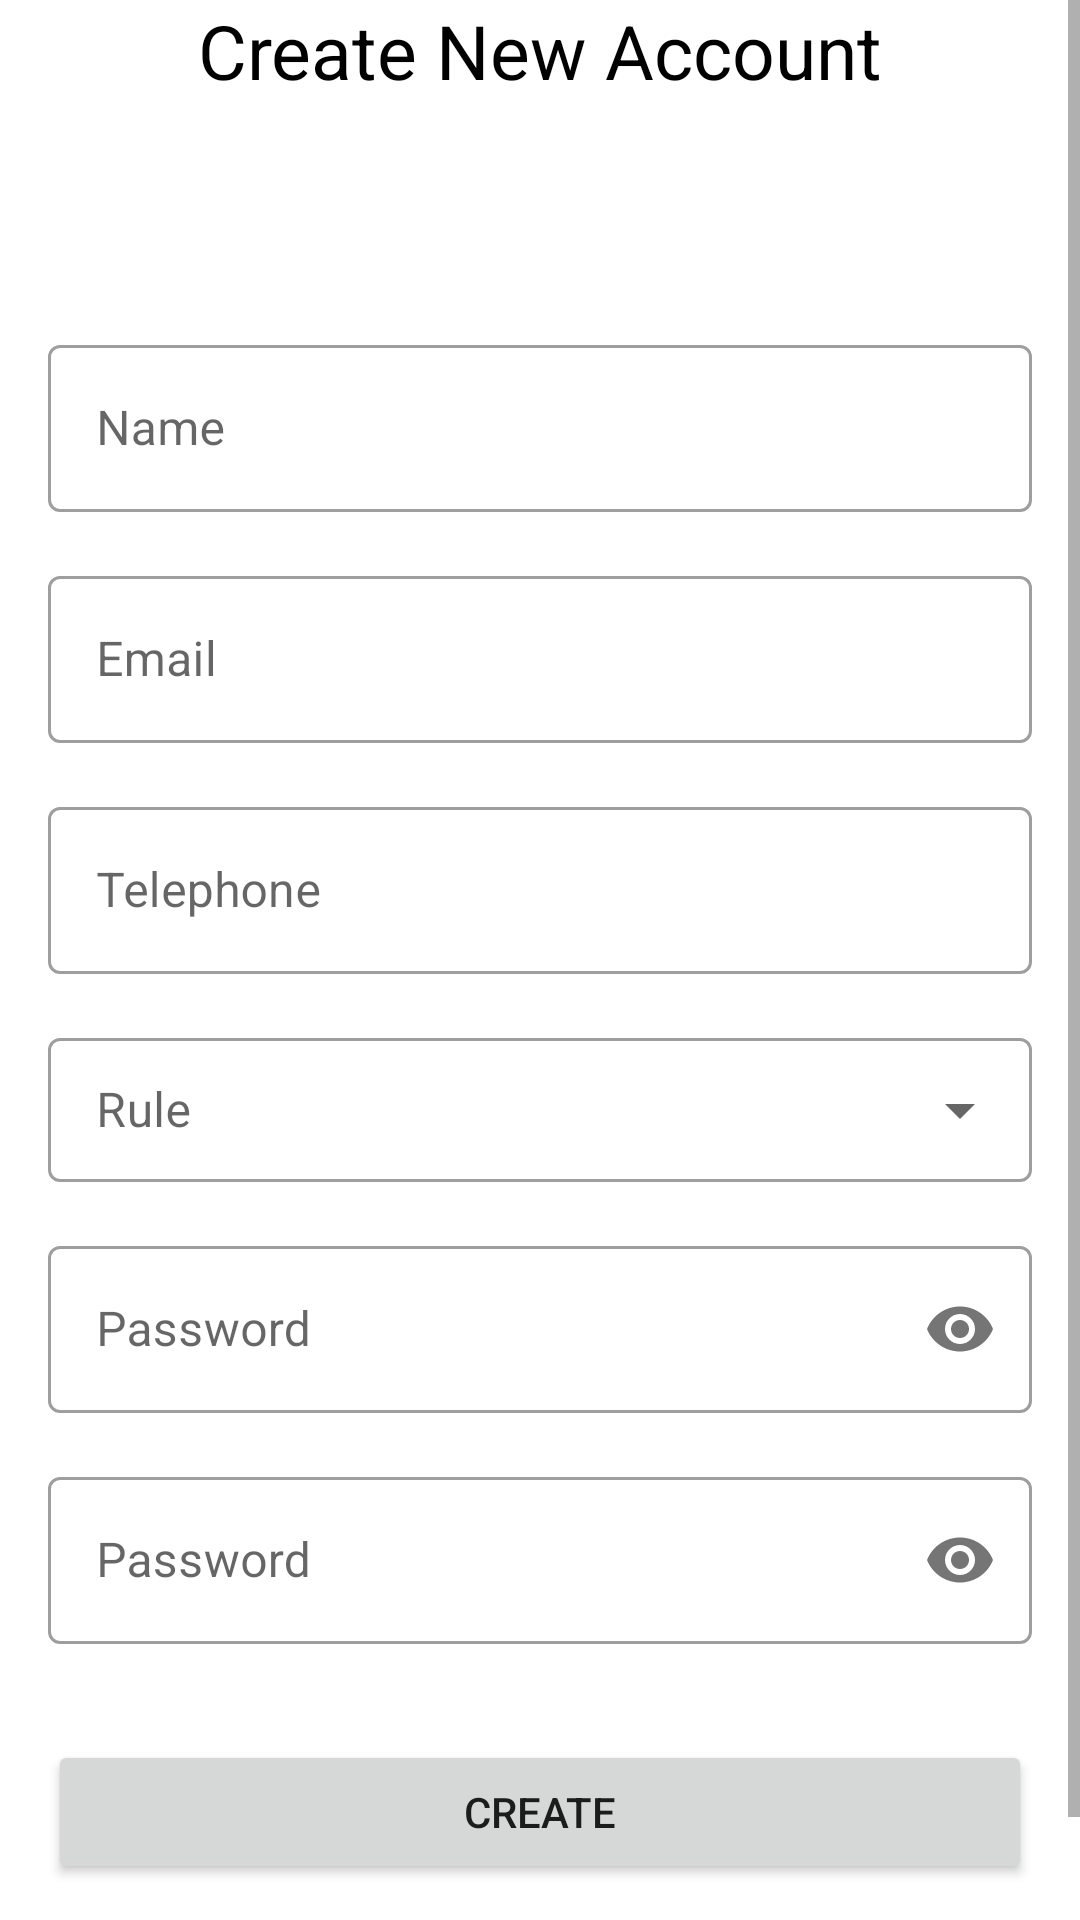

Here is an Android app screen rendered from its layout file. Give the layout XML and the strings, colors and styles it references.
<!-- AndroidManifest.xml: application theme Theme.Offers -->
<!-- res/layout/fragment_register.xml -->
<?xml version="1.0" encoding="utf-8"?>
<ScrollView xmlns:android="http://schemas.android.com/apk/res/android"
    xmlns:app="http://schemas.android.com/apk/res-auto"
    xmlns:tools="http://schemas.android.com/tools"
    android:id="@+id/scroll"
    android:layout_width="match_parent"
    android:layout_height="match_parent"
    android:fillViewport="true">

    <androidx.constraintlayout.widget.ConstraintLayout
        android:layout_width="match_parent"
        android:layout_height="wrap_content"
        tools:context=".ui.register.RegisterFragment">

        <TextView
            android:id="@+id/tv_welcome"
            android:layout_width="wrap_content"
            android:layout_height="wrap_content"
            android:text="@string/create_new_account"
            android:textColor="@color/black"
            android:textSize="25sp"
            app:layout_constraintEnd_toEndOf="parent"
            app:layout_constraintStart_toStartOf="parent"
            app:layout_constraintTop_toTopOf="parent" />

        <ProgressBar
            android:id="@+id/progress"
            android:layout_width="wrap_content"
            android:layout_height="wrap_content"
            android:visibility="invisible"
            app:layout_constraintBottom_toBottomOf="parent"
            app:layout_constraintEnd_toStartOf="@+id/end"
            app:layout_constraintStart_toEndOf="@id/start"
            app:layout_constraintTop_toTopOf="parent" />

        <ImageView
            android:id="@+id/iv_profile"
            android:layout_width="60dp"
            android:layout_height="60dp"
            android:layout_marginTop="8dp"
            android:contentDescription="@string/content"
            android:src="@drawable/ic_employee"
            android:text="@string/login_to_continue"
            app:layout_constraintEnd_toEndOf="parent"
            app:layout_constraintStart_toStartOf="parent"
            app:layout_constraintTop_toBottomOf="@+id/tv_welcome" />

        <com.google.android.material.textfield.TextInputLayout
            android:id="@+id/ti_name"
            style="@style/Widget.MaterialComponents.TextInputLayout.OutlinedBox"
            android:layout_width="0dp"
            android:layout_height="wrap_content"
            android:layout_marginTop="8dp"
            android:hint="@string/name"
            app:layout_constraintEnd_toStartOf="@+id/end"
            app:layout_constraintStart_toStartOf="@+id/start"
            app:layout_constraintTop_toBottomOf="@+id/iv_profile">

            <com.google.android.material.textfield.TextInputEditText
                android:id="@+id/et_name"
                android:layout_width="match_parent"
                android:layout_height="wrap_content"
                android:imeOptions="actionNext"
                android:inputType="text|textCapWords"
                android:lines="1" />
        </com.google.android.material.textfield.TextInputLayout>

        <com.google.android.material.textfield.TextInputLayout
            android:id="@+id/ti_email"
            style="@style/Widget.MaterialComponents.TextInputLayout.OutlinedBox"
            android:layout_width="0dp"
            android:layout_height="wrap_content"
            android:layout_marginTop="16dp"
            android:hint="@string/email"
            app:layout_constraintEnd_toStartOf="@+id/end"
            app:layout_constraintStart_toStartOf="@+id/start"
            app:layout_constraintTop_toBottomOf="@+id/ti_name">

            <com.google.android.material.textfield.TextInputEditText
                android:id="@+id/et_email"
                android:layout_width="match_parent"
                android:layout_height="wrap_content"
                android:imeOptions="actionNext"
                android:inputType="textEmailAddress"
                android:lines="1" />
        </com.google.android.material.textfield.TextInputLayout>

        <com.google.android.material.textfield.TextInputLayout
            android:id="@+id/ti_telephone"
            style="@style/Widget.MaterialComponents.TextInputLayout.OutlinedBox"
            android:layout_width="0dp"
            android:layout_height="wrap_content"
            android:layout_marginTop="16dp"
            android:hint="@string/telephone"
            app:layout_constraintEnd_toStartOf="@+id/end"
            app:layout_constraintStart_toStartOf="@+id/start"
            app:layout_constraintTop_toBottomOf="@+id/ti_email">

            <com.google.android.material.textfield.TextInputEditText
                android:id="@+id/et_telephone"
                android:layout_width="match_parent"
                android:layout_height="wrap_content"
                android:imeOptions="actionNext"
                android:inputType="phone"
                android:lines="1" />
        </com.google.android.material.textfield.TextInputLayout>

        <com.google.android.material.textfield.TextInputLayout
            android:id="@+id/ti_rule"
            style="@style/Widget.MaterialComponents.TextInputLayout.OutlinedBox.Dense.ExposedDropdownMenu"
            android:layout_width="0dp"
            android:layout_height="wrap_content"
            android:layout_marginTop="16dp"
            android:hint="@string/role"
            app:layout_constraintEnd_toStartOf="@+id/end"
            app:layout_constraintStart_toEndOf="@+id/start"
            app:layout_constraintTop_toBottomOf="@+id/ti_telephone">

            <AutoCompleteTextView
                android:id="@+id/et_rule"
                android:layout_width="match_parent"
                android:layout_height="match_parent"
                android:editable="false"
                android:imeOptions="actionNext"
                android:lines="1" />
        </com.google.android.material.textfield.TextInputLayout>

        <com.google.android.material.textfield.TextInputLayout
            android:id="@+id/ti_password"
            style="@style/Widget.MaterialComponents.TextInputLayout.OutlinedBox"
            android:layout_width="0dp"
            android:layout_height="wrap_content"
            android:layout_marginTop="16dp"
            android:hint="@string/password"
            app:layout_constraintEnd_toStartOf="@+id/end"
            app:layout_constraintStart_toStartOf="@+id/start"
            app:layout_constraintTop_toBottomOf="@+id/ti_rule"
            app:passwordToggleEnabled="true">

            <com.google.android.material.textfield.TextInputEditText
                android:id="@+id/et_password"
                android:layout_width="match_parent"
                android:layout_height="match_parent"
                android:imeOptions="actionNext"
                android:inputType="textPassword"
                android:lines="1" />
        </com.google.android.material.textfield.TextInputLayout>

        <com.google.android.material.textfield.TextInputLayout
            android:id="@+id/ti_confirm_password"
            style="@style/Widget.MaterialComponents.TextInputLayout.OutlinedBox"
            android:layout_width="0dp"
            android:layout_height="wrap_content"
            android:layout_marginTop="16dp"
            android:hint="@string/password"
            app:layout_constraintEnd_toStartOf="@+id/end"
            app:layout_constraintStart_toStartOf="@+id/start"
            app:layout_constraintTop_toBottomOf="@+id/ti_password"
            app:passwordToggleEnabled="true">

            <com.google.android.material.textfield.TextInputEditText
                android:id="@+id/et_confirm_password"
                android:layout_width="match_parent"
                android:layout_height="match_parent"
                android:imeOptions="actionDone"
                android:inputType="textPassword"
                android:lines="1" />
        </com.google.android.material.textfield.TextInputLayout>

        <Button
            android:id="@+id/btn_login"
            android:layout_width="0dp"
            android:layout_height="wrap_content"
            android:layout_marginTop="32dp"
            android:text="@string/create"
            app:layout_constraintEnd_toStartOf="@+id/end"
            app:layout_constraintStart_toStartOf="@+id/start"
            app:layout_constraintTop_toBottomOf="@+id/ti_confirm_password" />

        <TextView
            android:id="@+id/tv_login"
            android:layout_width="wrap_content"
            android:layout_height="wrap_content"
            android:layout_marginTop="24dp"
            android:text="@string/login"
            android:textColor="@color/black"
            android:textSize="18sp"
            android:textStyle="bold"
            app:layout_constraintEnd_toEndOf="parent"
            app:layout_constraintStart_toStartOf="parent"
            app:layout_constraintTop_toBottomOf="@+id/btn_login" />

        <androidx.constraintlayout.widget.Guideline
            android:id="@+id/start"
            android:layout_width="wrap_content"
            android:layout_height="wrap_content"
            android:orientation="vertical"
            app:layout_constraintGuide_begin="16dp" />

        <androidx.constraintlayout.widget.Guideline
            android:id="@+id/end"
            android:layout_width="wrap_content"
            android:layout_height="wrap_content"
            android:orientation="vertical"
            app:layout_constraintGuide_end="16dp" />

        <ImageView
            android:id="@+id/iv_back"
            android:layout_width="wrap_content"
            android:layout_height="wrap_content"
            android:contentDescription="@string/description"
            app:layout_constraintBottom_toBottomOf="@+id/tv_welcome"
            app:layout_constraintStart_toStartOf="@+id/start"
            app:layout_constraintTop_toTopOf="@+id/tv_welcome"
            app:srcCompat="@drawable/ic_back" />
    </androidx.constraintlayout.widget.ConstraintLayout>
</ScrollView>
<!-- resources referenced by this layout -->
<resources>
  <string name="content">content</string>
  <string name="create">Create</string>
  <string name="create_new_account">Create New Account</string>
  <string name="description">Description:</string>
  <string name="email">Email</string>
  <string name="login">Login</string>
  <string name="login_to_continue">Login to continue</string>
  <string name="name">Name</string>
  <string name="password">Password</string>
  <string name="role">Rule</string>
  <string name="telephone">Telephone</string>
  <style name="Theme.Offers" parent="Theme.MaterialComponents.DayNight.NoActionBar">
          
          <item name="colorPrimary">@color/purple_500</item>
          <item name="colorPrimaryVariant">@color/purple_700</item>
          <item name="colorOnPrimary">@color/white</item>
          
          <item name="colorSecondary">@color/teal_200</item>
          <item name="colorSecondaryVariant">@color/teal_700</item>
          <item name="colorOnSecondary">@color/black</item>
          
          <item name="android:statusBarColor" tools:targetApi="l">?attr/colorPrimaryVariant</item>
          
      </style>
  <!-- not gathered from this repository: default colours our renderer supplied (Android Studio template values) -->
  <color name="purple_500">#FF6200EE</color>
  <color name="purple_700">#FF3700B3</color>
  <color name="teal_200">#FF03DAC5</color>
  <color name="teal_700">#FF018786</color>
  <color name="black">#FF000000</color>
  <color name="white">#FFFFFFFF</color>
</resources>
